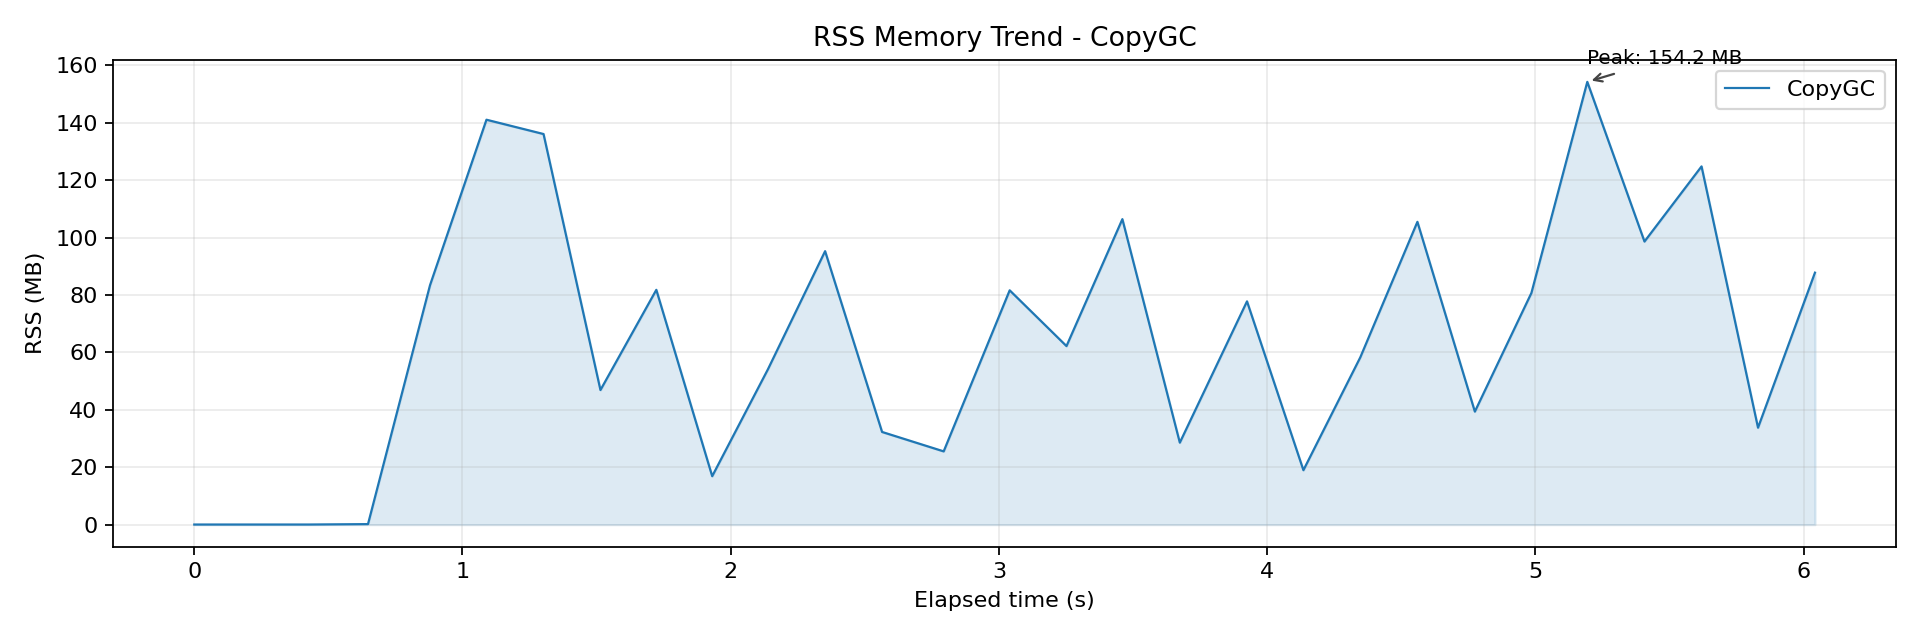

Source data for this figure (header and first rows):
wall_time_iso, wall_epoch_ms, elapsed_ms, rss_kb, rss_mb, cpu_pct
2026-04-06T23:42:45.287, 1775490165287, 0.161, 32, 0.031, 0.000
2026-04-06T23:42:45.497, 1775490165497, 209.8, 32, 0.031, 0.100
2026-04-06T23:42:45.713, 1775490165713, 426.3, 32, 0.031, 0.000
2026-04-06T23:42:45.935, 1775490165935, 647.8, 176, 0.172, 0.100
2026-04-06T23:42:46.166, 1775490166166, 879, 85408, 83.41, 43.8
2026-04-06T23:42:46.376, 1775490166376, 1089, 144448, 141.1, 76.4
2026-04-06T23:42:46.589, 1775490166589, 1302, 139344, 136.1, 104.1
2026-04-06T23:42:46.801, 1775490166801, 1514, 48016, 46.89, 104.9
2026-04-06T23:42:47.010, 1775490167010, 1723, 83760, 81.8, 103.1
2026-04-06T23:42:47.218, 1775490167218, 1931, 17280, 16.88, 104.6
2026-04-06T23:42:47.426, 1775490167426, 2139, 55424, 54.12, 107.1
2026-04-06T23:42:47.639, 1775490167639, 2352, 97552, 95.27, 105.7
2026-04-06T23:42:47.851, 1775490167851, 2564, 33056, 32.28, 104.3
2026-04-06T23:42:48.081, 1775490168081, 2794, 26128, 25.52, 68.4
2026-04-06T23:42:48.327, 1775490168327, 3040, 83584, 81.62, 76.9
2026-04-06T23:42:48.539, 1775490168539, 3252, 63696, 62.2, 98.3
2026-04-06T23:42:48.747, 1775490168747, 3460, 108976, 106.4, 102.7
2026-04-06T23:42:48.961, 1775490168961, 3674, 29248, 28.56, 107.8
2026-04-06T23:42:49.212, 1775490169212, 3925, 79648, 77.78, 105.8
2026-04-06T23:42:49.422, 1775490169422, 4135, 19424, 18.97, 103.7
2026-04-06T23:42:49.634, 1775490169634, 4347, 59680, 58.28, 105.7
2026-04-06T23:42:49.847, 1775490169847, 4560, 108016, 105.5, 107.2
2026-04-06T23:42:50.061, 1775490170061, 4774, 40320, 39.38, 107.5
2026-04-06T23:42:50.272, 1775490170272, 4985, 82640, 80.7, 105.2
2026-04-06T23:42:50.481, 1775490170481, 5194, 157952, 154.2, 106.8
2026-04-06T23:42:50.694, 1775490170694, 5407, 100992, 98.62, 112.3
2026-04-06T23:42:50.907, 1775490170907, 5620, 127792, 124.8, 111.1
2026-04-06T23:42:51.117, 1775490171117, 5830, 34576, 33.77, 111.7
2026-04-06T23:42:51.329, 1775490171329, 6042, 89888, 87.78, 108.8
